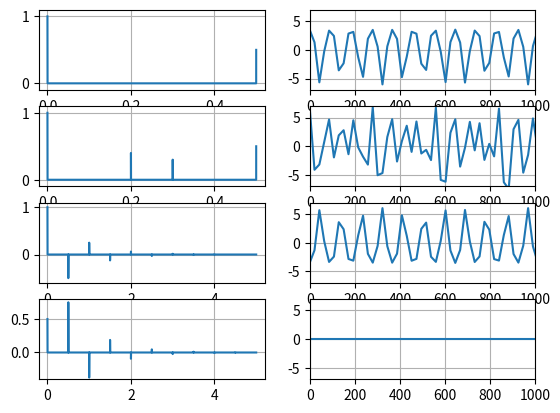

Write the Python code that produced this figure. (Note: this script raises an exception after producing the figure.)
#!/usr/bin/env python2
# -*- coding: utf-8 -*-
#
# Copyright 2016 by Branislav Gerazov
#
# See the file LICENSE for the license associated with this software.
#
# Author(s):
#   Branislav Gerazov, Apr 2016

"""
Digital Audio Systems

Excercise 05: Digital Audio Effects: Echo.

@author: Branislav Gerazov
"""
from __future__ import division
import numpy as np
from matplotlib import pyplot as plt
from math import pi
from scipy.io import wavfile
from scipy import signal as sig
import copy as cp
import os

#%% define parameters
# FIR echo
fs = 22050
Dt = 0.5  # sec
D = int(Dt*fs)  # samples
b_D = 0.5
b_fir = np.zeros(D+1)
b_fir[0] = 1
b_fir[D] = b_D

# multiple FIR echo
D0t = 0.2
D0 = int(D0t*fs)  # samples
D1t = 0.3
D1 = int(D1t*fs)  # samples
b_fir_mul = cp.copy(b_fir)
b_fir_mul[D0] = 0.4
b_fir_mul[D1] = 0.3

# infinite IIR echo
a_iir = np.zeros(D+1)
a_iir[0] = 1
a_iir[D] = b_D

# allpass echo
b_ap = np.zeros(D+1)
b_ap[0] = b_D
b_ap[D] = 1
a_ap = cp.copy(a_iir)

# FIR
w, H_fir = sig.freqz(b_fir, [1])
f = w / pi * fs/2
H_fir = 20*np.log10(np.abs(H_fir))

# FIR_mul
w, H_fir_mul = sig.freqz(b_fir_mul, [1])
H_fir_mul = 20*np.log10(np.abs(H_fir_mul))

# IIR
x = np.zeros(5*fs)
x[0] = 1
h_iir = sig.lfilter([1], a_iir, x)
w, H_iir = sig.freqz([1], a_iir)
H_iir = 20*np.log10(np.abs(H_iir))

# AP
h_ap = sig.lfilter(b_ap, a_ap, x)
w, H_ap = sig.freqz(b_ap, a_ap)
H_ap = 20*np.log10(np.abs(H_ap))

#%% plot
t = np.arange(0, b_fir.size/fs, 1/fs)
plt.figure()
plt.subplot(421)
t = np.arange(0, b_fir.size/fs, 1/fs)
plt.plot(t, b_fir)
plt.grid()
plt.axis([-.02, t[-1]+.02, -.1, 1.1])
plt.subplot(422)
plt.plot(f, H_fir)
plt.grid()
plt.axis([0, 1000, -7, 7])

plt.subplot(423)
plt.plot(t, b_fir_mul)
plt.axis([-.02, t[-1]+.02, -.1, 1.1])
plt.grid()
plt.subplot(424)
plt.plot(f, H_fir_mul)
plt.axis([0, 1000, -7, 7])
plt.grid()

t = np.arange(0, h_iir.size/fs, 1/fs)
plt.subplot(425)
plt.plot(t, h_iir)
plt.axis([-.2, t[-1]+.2, -.6, 1.1])
plt.grid()
plt.subplot(426)
plt.plot(f, H_iir)
plt.axis([0, 1000, -7, 7])
plt.grid()

plt.subplot(427)
plt.plot(t, h_ap)
plt.axis([-.2, t[-1]+.2, -.4, .8])
plt.grid()
plt.subplot(428)
plt.plot(f, H_ap)
plt.axis([0, 1000, -7, 7])
plt.grid()

#%% apply echo
fs, wav = wavfile.read('audio/Pato_22K.wav')
wav_eho = sig.lfilter(b_fir, [1], wav)
wav_eho = sig.lfilter(b_fir_mul, [1], wav)
wav_eho_iir = sig.lfilter([1], a_iir, wav)
wav_eho_ap = sig.lfilter(b_ap, a_ap, wav)

#%% play
os.system('play audio/Pato_22K.wav')
#%%
wavfile.write('audio/Pato_eho_fir.wav', fs, np.array(wav_eho, dtype='int16'))
os.system('play audio/Pato_eho_fir.wav')
#%%
wavfile.write('audio/Pato_eho_fir_mul.wav', fs, np.array(wav_eho, dtype='int16'))
os.system('play audio/Pato_eho_fir_mul.wav')
#%%
wavfile.write('audio/Pato_eho_iir.wav', fs, np.array(wav_eho, dtype='int16'))
os.system('play audio/Pato_eho_iir.wav')
#%%
wavfile.write('audio/Pato_eho_ap.wav', fs, np.array(wav_eho, dtype='int16'))
os.system('play audio/Pato_eho_ap.wav')
